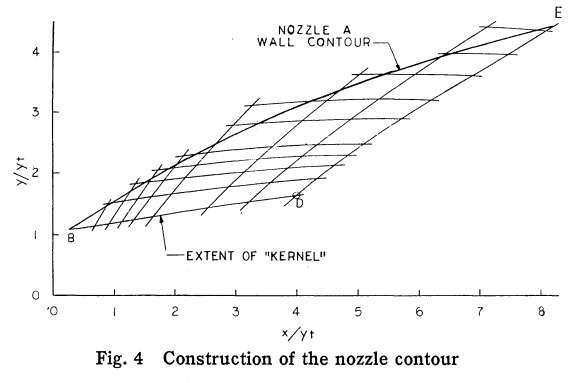

The table this chart was drawn from, first rows:
x, Curve1
0,2822, 1,0796
3,9859, 1,6271
8,2454, 4,4045
